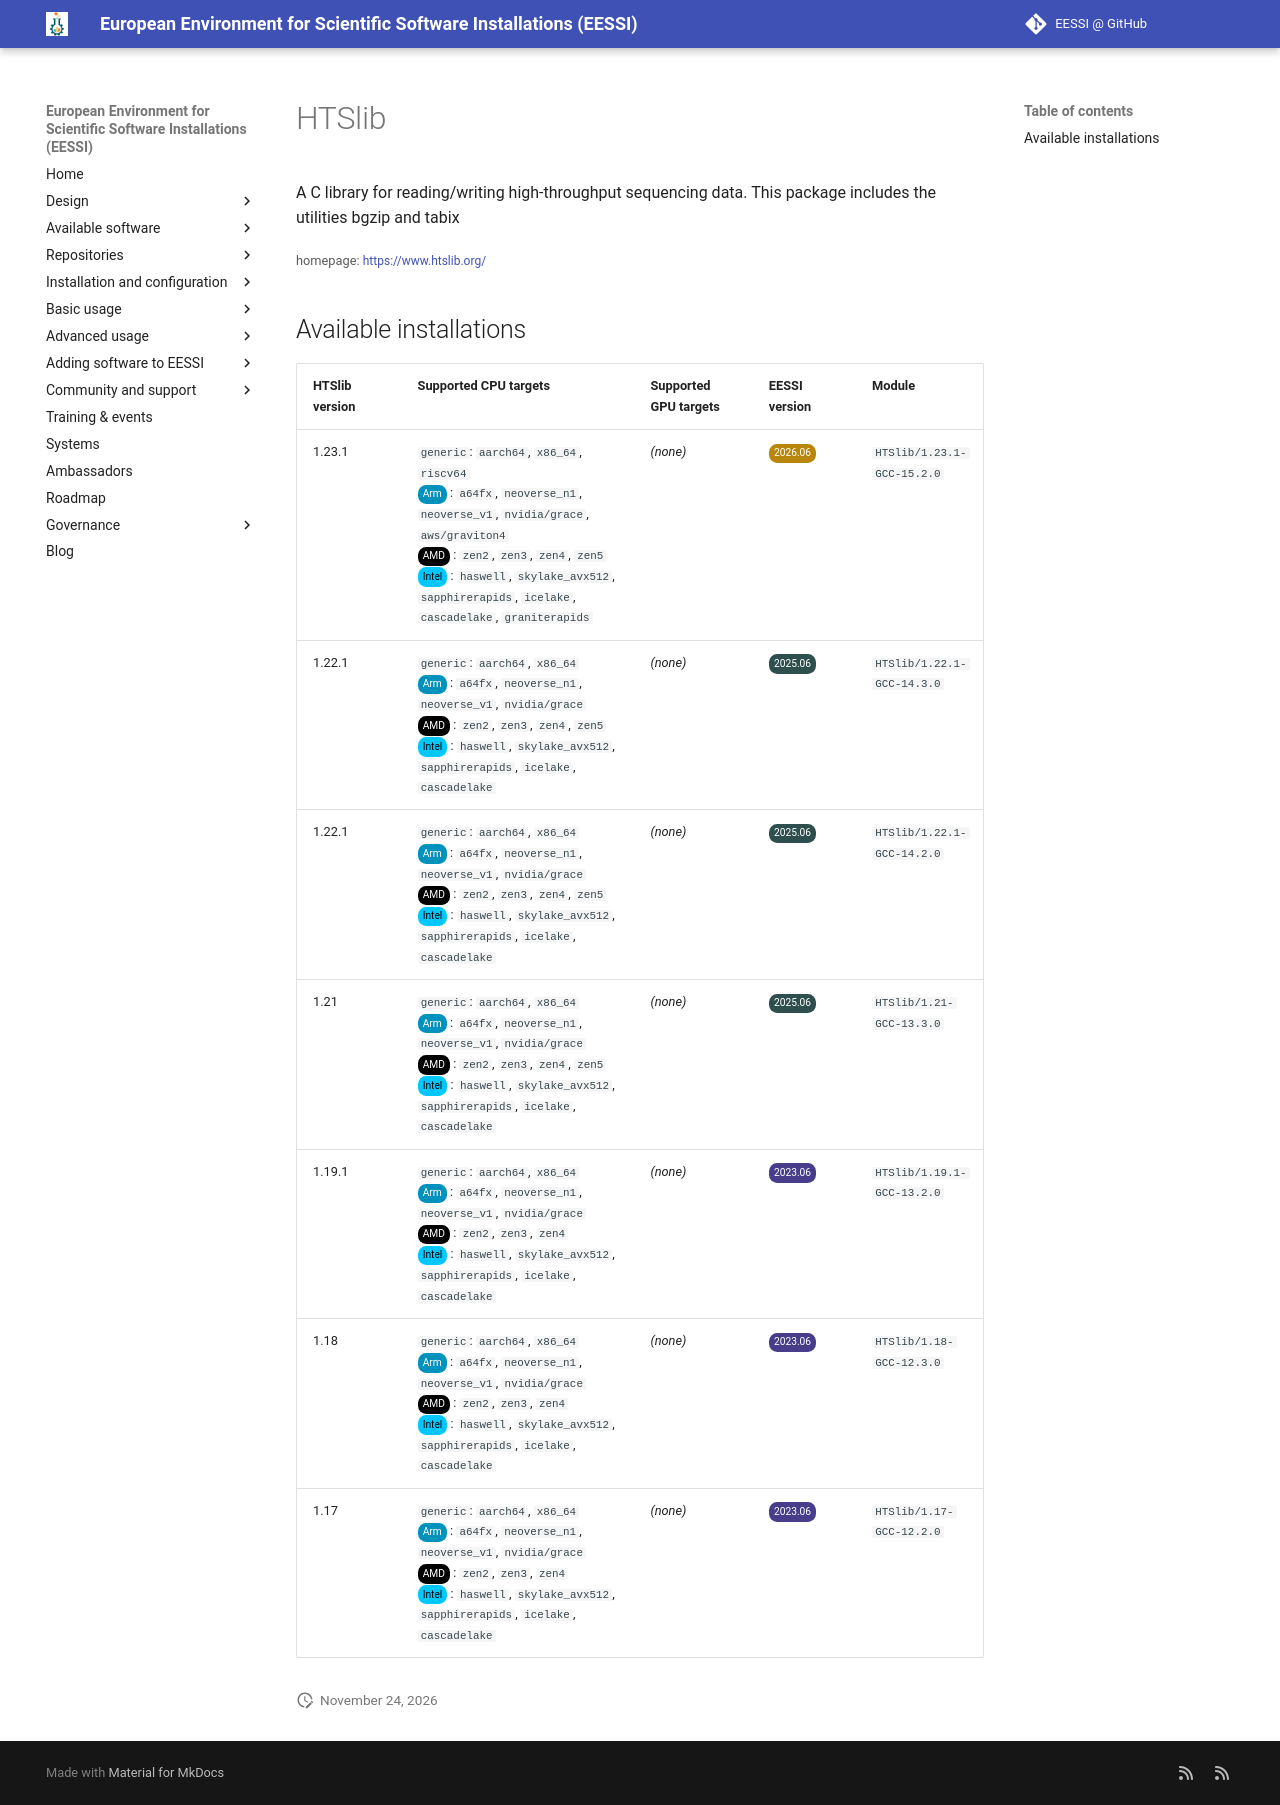

repository: EESSI/docs · page: available_software/detail/HTSlib/index.html · generator: mkdocs

---
json_ld:
  '@context': https://schema.org
  '@type': SoftwareApplication
  applicationCategory: DeveloperApplication
  description: "A C library for reading/writing high-throughput sequencing data.\n\
    \ This package includes the utilities bgzip and tabix"
  license: Not confirmed
  name: HTSlib
  offers:
    '@type': Offer
    price: 0
  operatingSystem: LINUX
  review:
    '@type': Review
    author:
      '@type': Organization
      name: EESSI
    reviewBody: Application has been successfully made available on all architectures
      supported by EESSI
    reviewRating:
      '@type': Rating
      ratingValue: 5
  softwareRequirements: See https://www.eessi.io/docs/ for how to make EESSI available
    on your system
  softwareVersion: '[''1.23.1'', ''1.22.1'', ''1.21'', ''1.19.1'', ''1.18'', ''1.17'']'
  url: https://www.htslib.org/
---
# HTSlib


A C library for reading/writing high-throughput sequencing data.
 This package includes the utilities bgzip and tabix

<small>homepage: </small><span class="software-link">[https://www.htslib.org/](https://www.htslib.org/)</span>

## Available installations


|HTSlib version|Supported CPU targets|Supported GPU targets|EESSI version|Module|
| --- | --- | --- | --- | --- |
|1.23.1|`generic`: `aarch64`, `x86_64`, `riscv64`<br/><span class="software-cpu-arm">Arm</span>: `a64fx`, `neoverse_n1`, `neoverse_v1`, `nvidia/grace`, `aws/graviton4`<br/><span class="software-cpu-amd">AMD</span>: `zen2`, `zen3`, `zen4`, `zen5`<br/><span class="software-cpu-intel">Intel</span>: `haswell`, `skylake_avx512`, `sapphirerapids`, `icelake`, `cascadelake`, `graniterapids`<br/>|*(none)*|<span class="software-eessi-version-202606">2026.06</span>|`HTSlib/1.23.1-GCC-15.2.0`|
|1.22.1|`generic`: `aarch64`, `x86_64`<br/><span class="software-cpu-arm">Arm</span>: `a64fx`, `neoverse_n1`, `neoverse_v1`, `nvidia/grace`<br/><span class="software-cpu-amd">AMD</span>: `zen2`, `zen3`, `zen4`, `zen5`<br/><span class="software-cpu-intel">Intel</span>: `haswell`, `skylake_avx512`, `sapphirerapids`, `icelake`, `cascadelake`<br/>|*(none)*|<span class="software-eessi-version-202506">2025.06</span>|`HTSlib/1.22.1-GCC-14.3.0`|
|1.22.1|`generic`: `aarch64`, `x86_64`<br/><span class="software-cpu-arm">Arm</span>: `a64fx`, `neoverse_n1`, `neoverse_v1`, `nvidia/grace`<br/><span class="software-cpu-amd">AMD</span>: `zen2`, `zen3`, `zen4`, `zen5`<br/><span class="software-cpu-intel">Intel</span>: `haswell`, `skylake_avx512`, `sapphirerapids`, `icelake`, `cascadelake`<br/>|*(none)*|<span class="software-eessi-version-202506">2025.06</span>|`HTSlib/1.22.1-GCC-14.2.0`|
|1.21|`generic`: `aarch64`, `x86_64`<br/><span class="software-cpu-arm">Arm</span>: `a64fx`, `neoverse_n1`, `neoverse_v1`, `nvidia/grace`<br/><span class="software-cpu-amd">AMD</span>: `zen2`, `zen3`, `zen4`, `zen5`<br/><span class="software-cpu-intel">Intel</span>: `haswell`, `skylake_avx512`, `sapphirerapids`, `icelake`, `cascadelake`<br/>|*(none)*|<span class="software-eessi-version-202506">2025.06</span>|`HTSlib/1.21-GCC-13.3.0`|
|1.19.1|`generic`: `aarch64`, `x86_64`<br/><span class="software-cpu-arm">Arm</span>: `a64fx`, `neoverse_n1`, `neoverse_v1`, `nvidia/grace`<br/><span class="software-cpu-amd">AMD</span>: `zen2`, `zen3`, `zen4`<br/><span class="software-cpu-intel">Intel</span>: `haswell`, `skylake_avx512`, `sapphirerapids`, `icelake`, `cascadelake`<br/>|*(none)*|<span class="software-eessi-version-202306">2023.06</span>|`HTSlib/1.19.1-GCC-13.2.0`|
|1.18|`generic`: `aarch64`, `x86_64`<br/><span class="software-cpu-arm">Arm</span>: `a64fx`, `neoverse_n1`, `neoverse_v1`, `nvidia/grace`<br/><span class="software-cpu-amd">AMD</span>: `zen2`, `zen3`, `zen4`<br/><span class="software-cpu-intel">Intel</span>: `haswell`, `skylake_avx512`, `sapphirerapids`, `icelake`, `cascadelake`<br/>|*(none)*|<span class="software-eessi-version-202306">2023.06</span>|`HTSlib/1.18-GCC-12.3.0`|
|1.17|`generic`: `aarch64`, `x86_64`<br/><span class="software-cpu-arm">Arm</span>: `a64fx`, `neoverse_n1`, `neoverse_v1`, `nvidia/grace`<br/><span class="software-cpu-amd">AMD</span>: `zen2`, `zen3`, `zen4`<br/><span class="software-cpu-intel">Intel</span>: `haswell`, `skylake_avx512`, `sapphirerapids`, `icelake`, `cascadelake`<br/>|*(none)*|<span class="software-eessi-version-202306">2023.06</span>|`HTSlib/1.17-GCC-12.2.0`|
